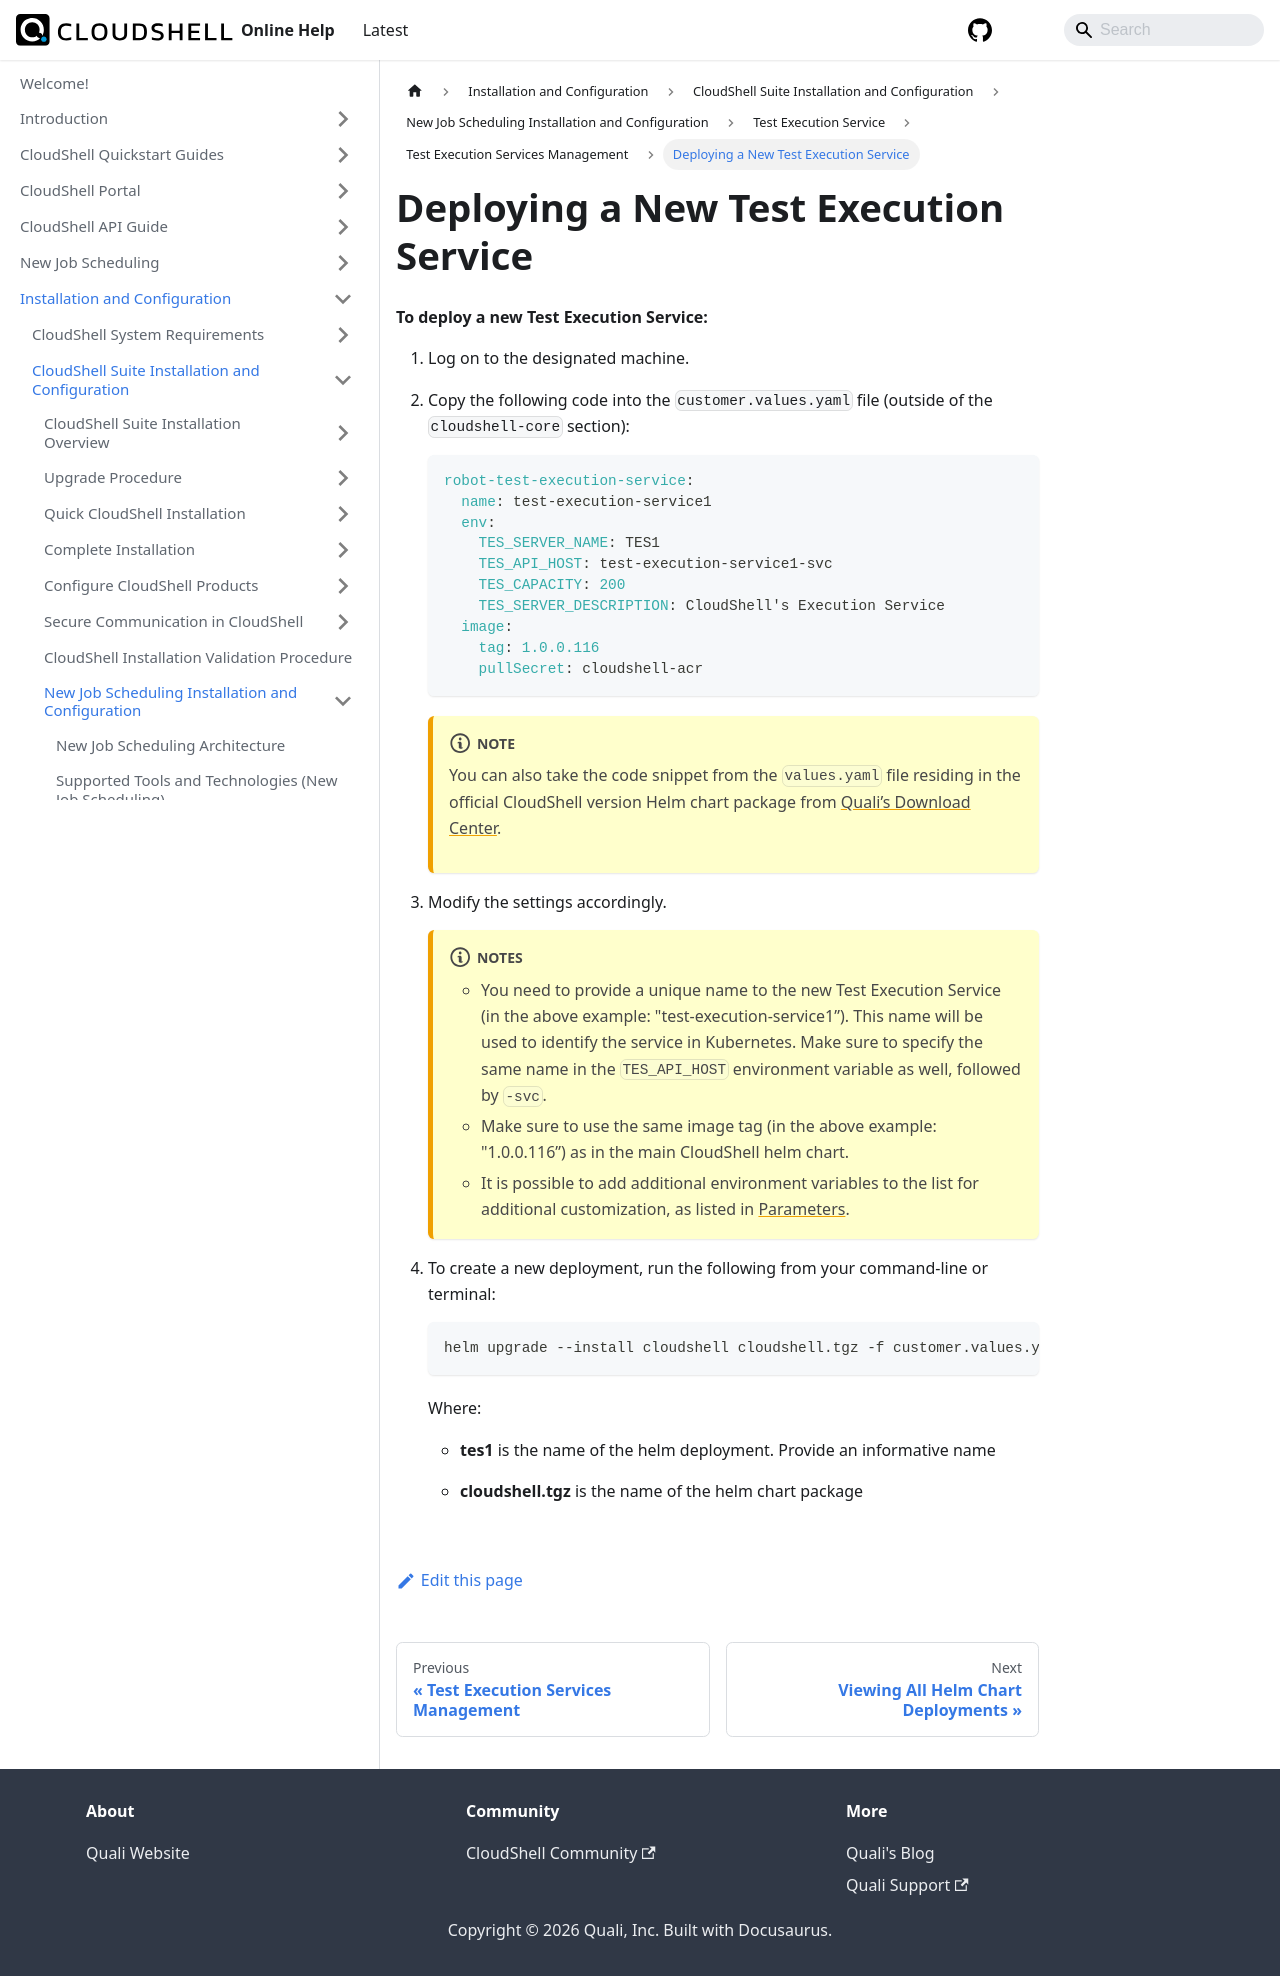

repository: QualiSystems/cloudshell-help · page: install-configure/cloudshell-suite/new-jss-install-config/test-execution-service/tes-management/deploy-new-tes.html · generator: docusaurus

---
sidebar_position: 1
---

# Deploying a New Test Execution Service

**To deploy a new Test Execution Service:**

1. Log on to the designated machine.
2. Copy the following code into the `customer.values.yaml` file (outside of the `cloudshell-core` section):
    
    ```css
    robot-test-execution-service:
      name: test-execution-service1
      env:
        TES_SERVER_NAME: TES1
        TES_API_HOST: test-execution-service1-svc
        TES_CAPACITY: 200
        TES_SERVER_DESCRIPTION: CloudShell's Execution Service
      image:
        tag: 1.0.0.116
        pullSecret: cloudshell-acr
    ```
    :::note
    You can also take the code snippet from the `values.yaml` file residing in the official CloudShell version Helm chart package from [Quali’s Download Center](https://support.quali.com/hc/en-us/articles/231613247-Quali-s-Download-Center).
    :::
3. Modify the settings accordingly.
    
    :::note Notes   
    - You need to provide a unique name to the new Test Execution Service (in the above example: "test\-execution\-service1”). This name will be used to identify the service in Kubernetes. Make sure to specify the same name in the `TES_API_HOST` environment variable as well, followed by `-svc`.
    - Make sure to use the same image tag (in the above example: "1.0.0.116”) as in the main CloudShell helm chart.
    - It is possible to add additional environment variables to the list for additional customization, as listed in [Parameters](../config-test-execution-service.md#parameters).
    :::
4. To create a new deployment, run the following from your command-line or terminal:
    
    ```python
    helm upgrade --install cloudshell cloudshell.tgz -f customer.values.yaml -namespace cloudshell
    ```
    
    Where:
    
    - **tes1** is the name of the helm deployment. Provide an informative name
        
    - **cloudshell.tgz** is the name of the helm chart package
